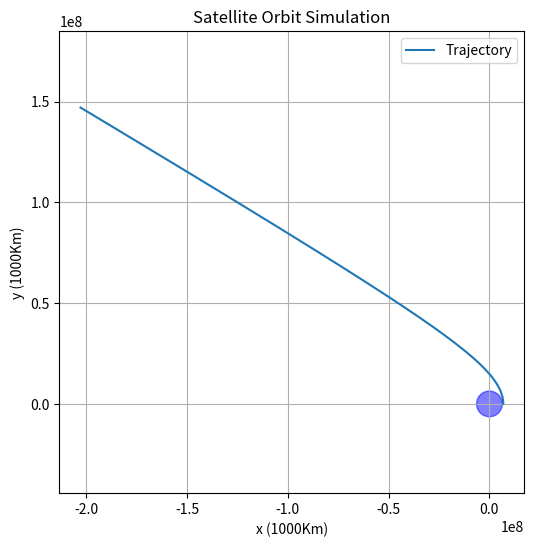

Write Python code to recreate this figure.
import matplotlib.pyplot as plt
import numpy as np

# 기본 상수
G = 6.67430e-11  # 만유인력 상수 (m^3 kg^-1 s^-2)
M = 5.972e24  # 지구 질량 (kg)
R = 6.371e6  # 지구 반지름 (m)

# 시간 설정
dt = 1  # 시간 간격 (초)
T = 60000  # 전체 시뮬레이션 시간 (초)

# 초기 조건
x0 = R + 500000  # 지표면에서 500km 위 (m)
y0 = 0
vx0 = 0
vy0 = 11200  # 초기 속도 (m/s), 궤도 진입 시도

# 위치와 속도 초기화
x, y = x0, y0
vx, vy = vx0, vy0

# 궤도 기록용 리스트
xs, ys = [], []

for _ in range(T):
    r = np.sqrt(x ** 2 + y ** 2)
    if r < R:
        break  # 지표면에 충돌

    # 중력 가속도
    a = -G * M / r ** 3
    ax = a * x
    ay = a * y

    # 속도 갱신
    vx += ax * dt
    vy += ay * dt

    # 위치 갱신
    x += vx * dt
    y += vy * dt

    # 기록
    xs.append(x)
    ys.append(y)

# 시각화
plt.figure(figsize=(6, 6))
earth = plt.Circle((0, 0), R, color='blue', alpha=0.5)
plt.gca().add_patch(earth)
plt.plot(xs, ys, label='Trajectory')
plt.title('Satellite Orbit Simulation')
plt.xlabel('x (1000Km)')
plt.ylabel('y (1000Km)')
plt.axis('equal')
plt.legend()
plt.grid(True)
plt.show()
